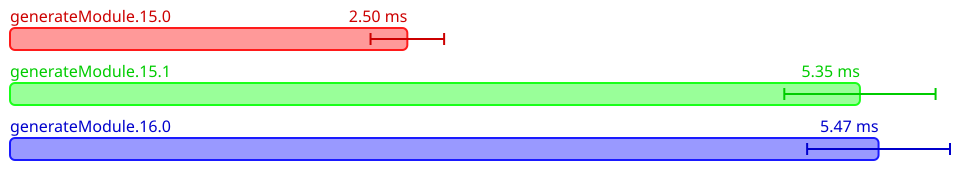

Data behind this chart, as committed beside it:
Name, Mean (ps), 2*Stdev (ps), Allocated, Copied, Peak Memory
All.generateModule.15.0, 2501522675, 231588610, 9552080, 247034, 8388608
All.generateModule.15.1, 5351046450, 476198738, 20285895, 359649, 10485760
All.generateModule.16.0, 5468308925, 449730400, 21457185, 423843, 14680064
